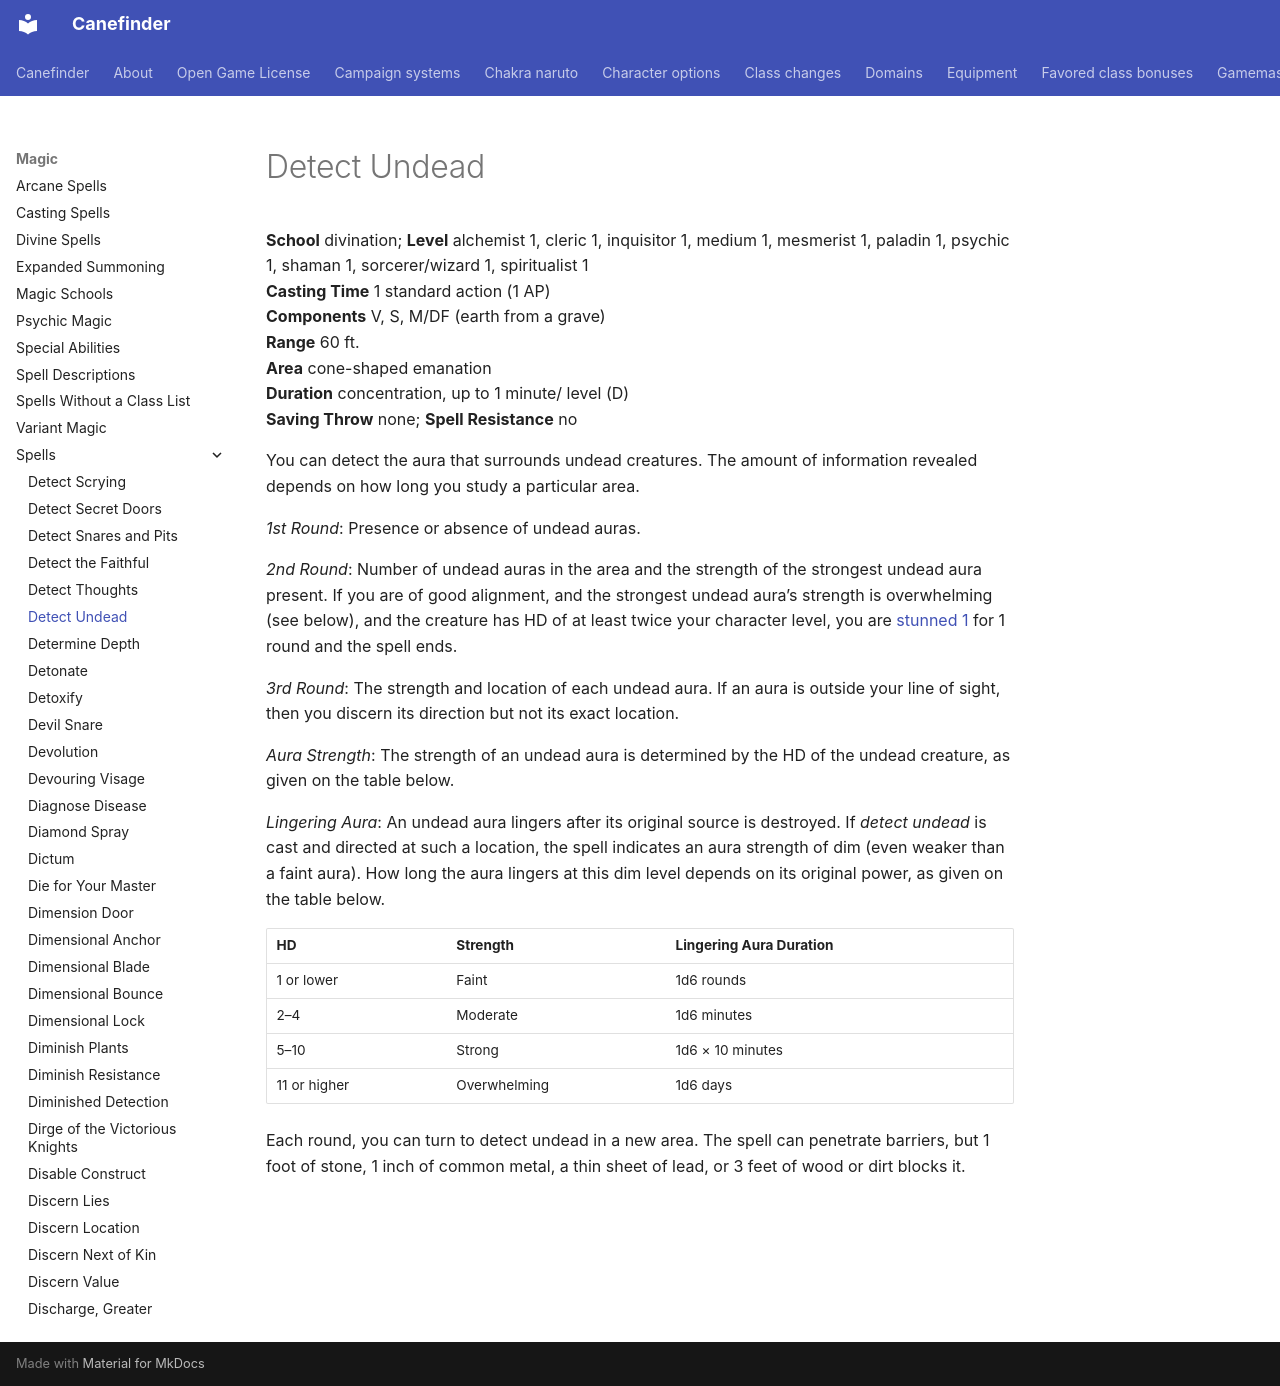

repository: canefinderhouserules/Canefinderhouserules · page: magic/spells/detect-undead/index.html · generator: mkdocs

# Detect Undead

**School** divination; **Level** alchemist 1, cleric 1, inquisitor 1, medium 1, mesmerist 1, paladin 1, psychic 1, shaman 1, sorcerer/wizard 1, spiritualist 1  
**Casting Time** 1 standard action (1 AP)  
**Components** V, S, M/DF (earth from a grave)  
**Range** 60 ft.  
**Area** cone-shaped emanation  
**Duration** concentration, up to 1 minute/ level (D)  
**Saving Throw** none; **Spell Resistance** no

You can detect the aura that surrounds undead creatures. The amount of information revealed depends on how long you study a particular area.

*1st Round*: Presence or absence of undead auras.

*2nd Round*: Number of undead auras in the area and the strength of the strongest undead aura present. If you are of good alignment, and the strongest undead aura’s strength is overwhelming (see below), and the creature has HD of at least twice your character level, you are [stunned 1](../../rules/appendices/conditions.md#stunned) for 1 round and the spell ends.

*3rd Round*: The strength and location of each undead aura. If an aura is outside your line of sight, then you discern its direction but not its exact location.

*Aura Strength*: The strength of an undead aura is determined by the HD of the undead creature, as given on the table below.

*Lingering Aura*: An undead aura lingers after its original source is destroyed. If *detect undead* is cast and directed at such a location, the spell indicates an aura strength of dim (even weaker than a faint aura). How long the aura lingers at this dim level depends on its original power, as given on the table below.

| HD | Strength | Lingering Aura Duration |
|---|---|---|
| 1 or lower | Faint | 1d6 rounds |
| 2–4 | Moderate | 1d6 minutes |
| 5–10 | Strong | 1d6 × 10 minutes |
| 11 or higher | Overwhelming | 1d6 days |

Each round, you can turn to detect undead in a new area. The spell can penetrate barriers, but 1 foot of stone, 1 inch of common metal, a thin sheet of lead, or 3 feet of wood or dirt blocks it.
